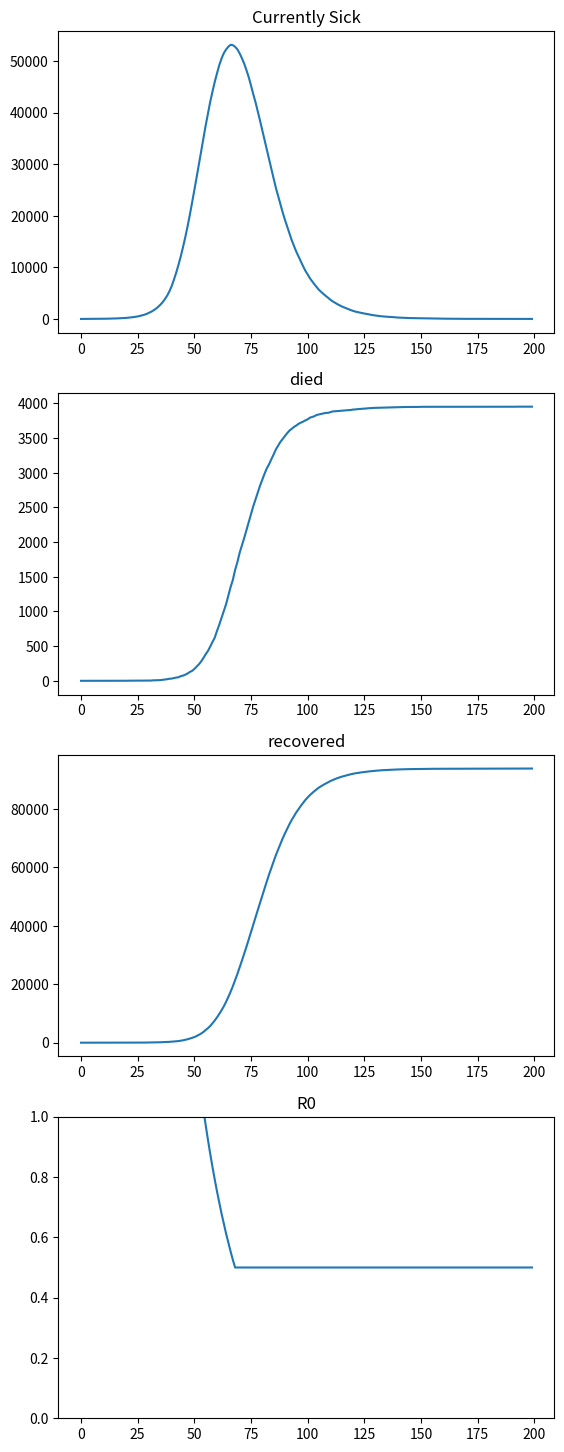

Reproduce this figure in Python.
import matplotlib.pyplot as plt
import numpy as np

duration = 200
survival = 0.96 #chance of surviving
recovery = 21 #median days to recover median
terminal = 14 #median days to die if not recovering
transmit = 5 #median days to transmit infection
start_of_lock_down = 40
max_lookahead = 60 #the extra space we need in the arrays to capture data that happens after the end of the simulation
lock_down_effectiveness = 0.9 #rate at which R0 declines after the start of lockdown

np.random.seed(1)
R0 = np.zeros([max_lookahead + duration])
sick = np.zeros([max_lookahead + duration])
recovered = np.zeros([max_lookahead + duration])
dead = np.zeros([max_lookahead + duration])
new = np.zeros([max_lookahead + duration])

# need to add patient zero fate to the other arrays
sick[0] = 1  #initial number of sick people to get things going. Can start with 1
new[0] = 1
R0[0] = 2.1 #this was the initial reported R0, this should decline with aggressive social constraints

days = range(duration)

for d in days :
    if (d>0) : 
        sick[d] = sick[d] + sick[d-1] + new[d]
        dead[d] = dead[d] + dead[d-1]
        recovered[d] = recovered[d] + recovered[d-1]
        if (d > start_of_lock_down) :
            newR0 = R0[d-1] * 0.95
            R0[d] = max(0.5, newR0)
        else :
            R0[d] = R0[d-1]
    newly_infected = 0
    for patient in range(int(new[d])) :
        newly_infected = int(newly_infected + min(max_lookahead,max(0,np.round(np.random.normal(R0[d],0.5)))))
    for n in range(int(newly_infected)) :
        outcome = np.random.uniform()
        date_infected = int(d + np.round(min(max_lookahead, max(1,np.random.normal(transmit,7)))))
        new[date_infected] = new[date_infected] + 1
        if (outcome < survival) :
            time_to_recover = int(np.round(min(max_lookahead, max(1,np.random.normal(recovery,7)))))
            recovered[date_infected+time_to_recover] = recovered[date_infected+time_to_recover] + 1
            sick[date_infected+time_to_recover] = sick[date_infected+time_to_recover]-1
        else :
            time_to_die = int(np.round(min(max_lookahead,max(1,np.random.normal(terminal,3)))))
            dead[date_infected+time_to_die] = dead[date_infected+time_to_die]+1
            sick[date_infected+time_to_die] = sick[date_infected+time_to_die]-1
    


fig, axs = plt.subplots(4)
plt.ylim(bottom=0)
axs[0].set_title('Currently Sick')
axs[0].plot(sick[0:duration])
axs[1].set_title('died')
axs[1].plot(dead[0:duration])
axs[2].set_title('recovered')
axs[2].plot(recovered[0:duration])
axs[3].set_title('R0')
axs[3].plot(R0[0:duration])
plt.subplots_adjust(top=3)

